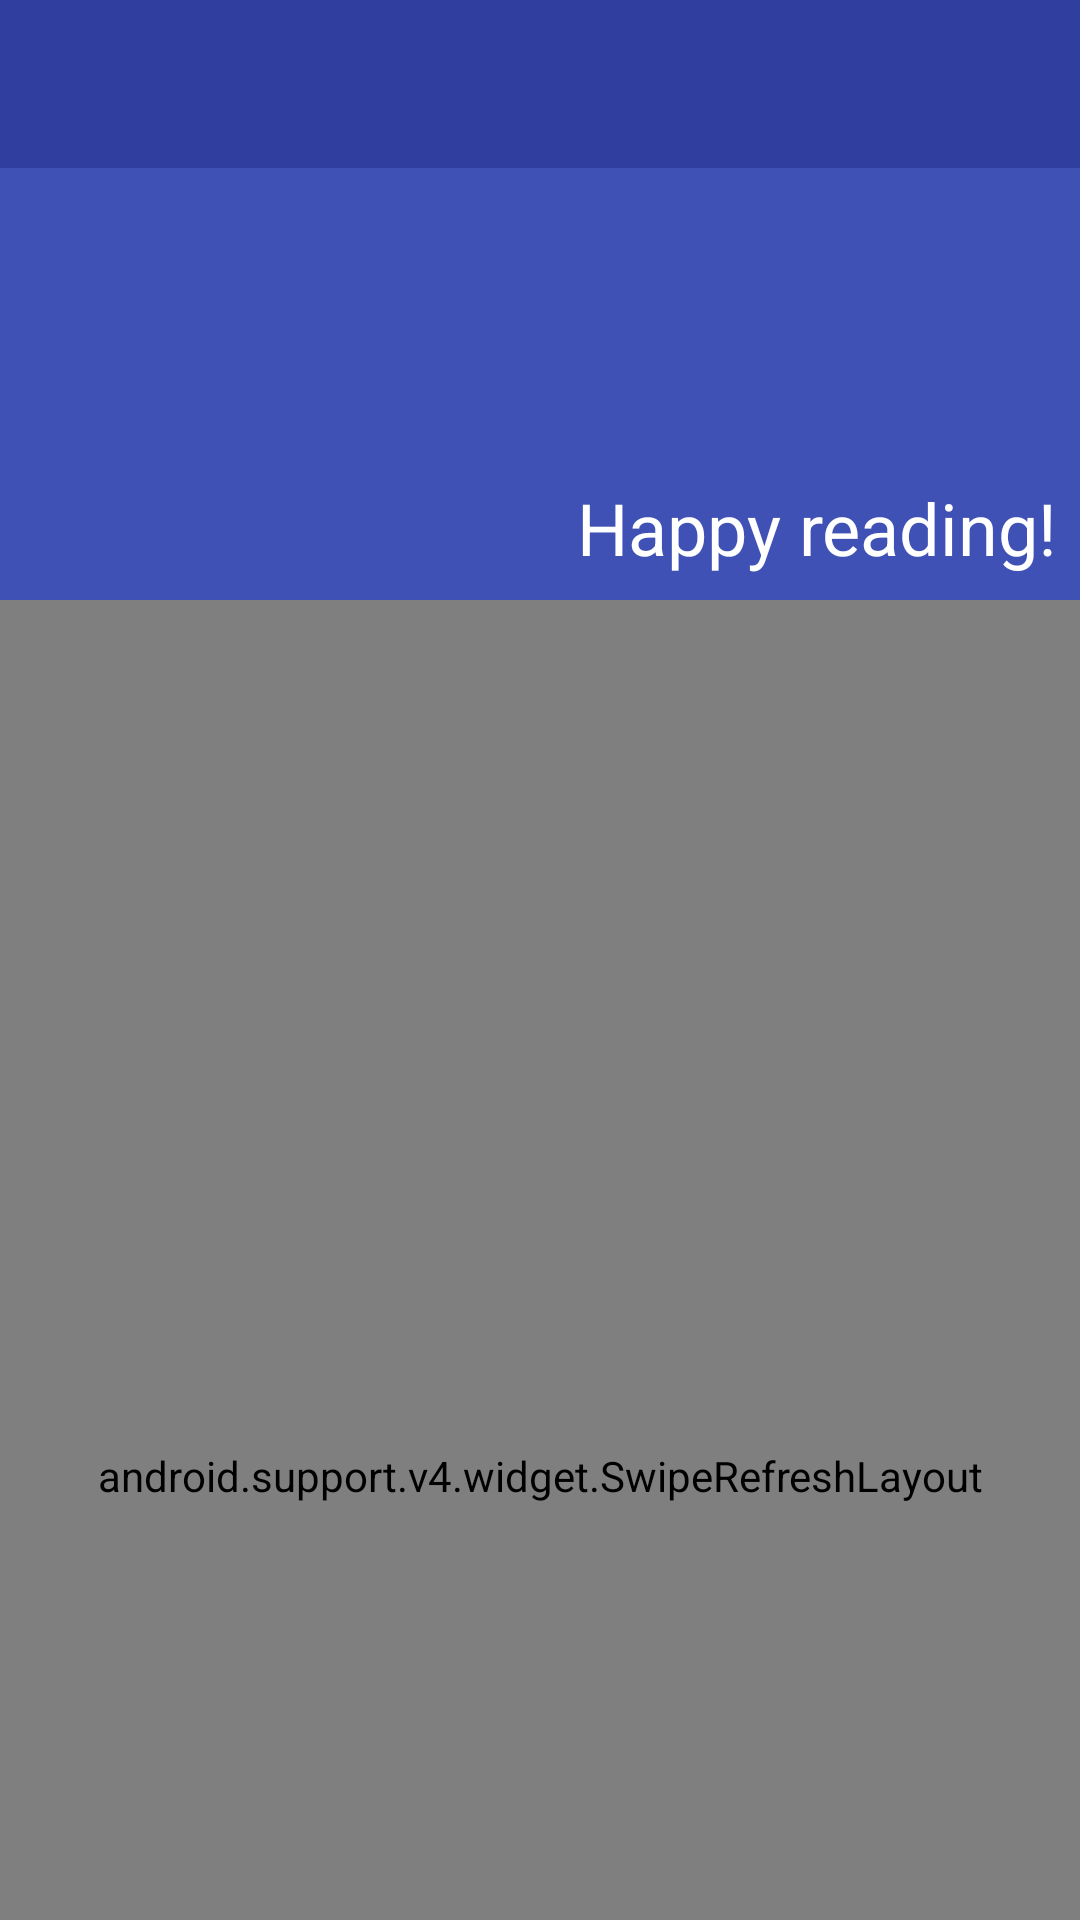

Write the Android layout XML for this screen, with the resource values it uses.
<!-- AndroidManifest.xml: application theme Main.Theme -->
<!-- res/layout/activity_article_list.xml -->
<android.support.design.widget.CoordinatorLayout xmlns:android="http://schemas.android.com/apk/res/android"
                                                 xmlns:app="http://schemas.android.com/apk/res-auto"
                                                 android:layout_width="match_parent"
                                                 android:layout_height="match_parent">

    <android.support.design.widget.AppBarLayout
        android:id="@+id/main.appbar"
        android:layout_width="match_parent"
        android:layout_height="wrap_content"
        android:background="@color/primary"
        android:elevation="4dp"
        android:fitsSystemWindows="true"
        android:theme="@style/ThemeOverlay.AppCompat.Dark.ActionBar">

        <android.support.design.widget.CollapsingToolbarLayout
            android:id="@+id/main.collapsing"
            android:layout_width="match_parent"
            android:layout_height="match_parent"
            android:fitsSystemWindows="true"
            app:contentScrim="?attr/colorPrimary"
            app:expandedTitleMarginEnd="64dp"
            app:expandedTitleMarginStart="48dp"
            app:layout_scrollFlags="scroll|exitUntilCollapsed">

            <TextView
                android:layout_width="match_parent"
                android:layout_height="200dp"
                android:gravity="bottom|end"
                android:padding="8dp"
                android:text="@string/tagline"
                android:textAppearance="@style/TextAppearance.AppCompat.Headline"
                android:textColor="@color/icons"
                app:layout_collapseMode="parallax"
                app:layout_collapseParallaxMultiplier=".2"/>

            <android.support.v7.widget.Toolbar
                android:id="@+id/toolbar"
                android:layout_width="match_parent"
                android:layout_height="?attr/actionBarSize"
                android:background="@color/primary_dark"
                app:layout_collapseMode="pin"
                app:theme="@style/ThemeOverlay.AppCompat.Dark.ActionBar">

                <ImageView
                    android:layout_width="wrap_content"
                    android:layout_height="match_parent"
                    android:contentDescription="@string/app_name"
                    android:src="@drawable/logo"/>
            </android.support.v7.widget.Toolbar>
        </android.support.design.widget.CollapsingToolbarLayout>
    </android.support.design.widget.AppBarLayout>

    <android.support.v4.widget.SwipeRefreshLayout
        android:id="@+id/swipe_refresh_layout"
        android:layout_width="match_parent"
        android:layout_height="match_parent"
        android:background="@color/background"
        app:layout_behavior="@string/appbar_scrolling_view_behavior">

        <android.support.v4.widget.NestedScrollView
            android:layout_width="match_parent"
            android:layout_height="match_parent"
            app:layout_behavior="@string/appbar_scrolling_view_behavior">

            <android.support.v7.widget.RecyclerView
                android:id="@+id/recycler_view"
                android:layout_width="match_parent"
                android:layout_height="match_parent"
                android:clipToPadding="false"
                android:paddingBottom="4dp"
                android:paddingLeft="@dimen/list_side_margin"
                android:paddingRight="@dimen/list_side_margin"
                android:paddingTop="4dp"
                android:scrollbarStyle="outsideOverlay"/>
        </android.support.v4.widget.NestedScrollView>
    </android.support.v4.widget.SwipeRefreshLayout>
</android.support.design.widget.CoordinatorLayout>
<!-- resources referenced by this layout -->
<resources>
  <color name="background">#FFFFFF</color>
  <color name="icons">#FFFFFF</color>
  <color name="primary">#3F51B5</color>
  <color name="primary_dark">#303F9F</color>
  <string name="app_name">XYZ Reader</string>
  <string name="tagline">Happy reading!</string>
  <style name="Main.Theme" parent="@style/Theme.AppCompat.Light.NoActionBar">
          <item name="colorPrimary">@color/primary</item>
          <item name="colorPrimaryDark">@color/primary_dark</item>
          <item name="colorAccent">@color/accent</item>
          <item name="android:windowBackground">@color/background</item>
      </style>
  <color name="accent">#CDDC39</color>
</resources>
